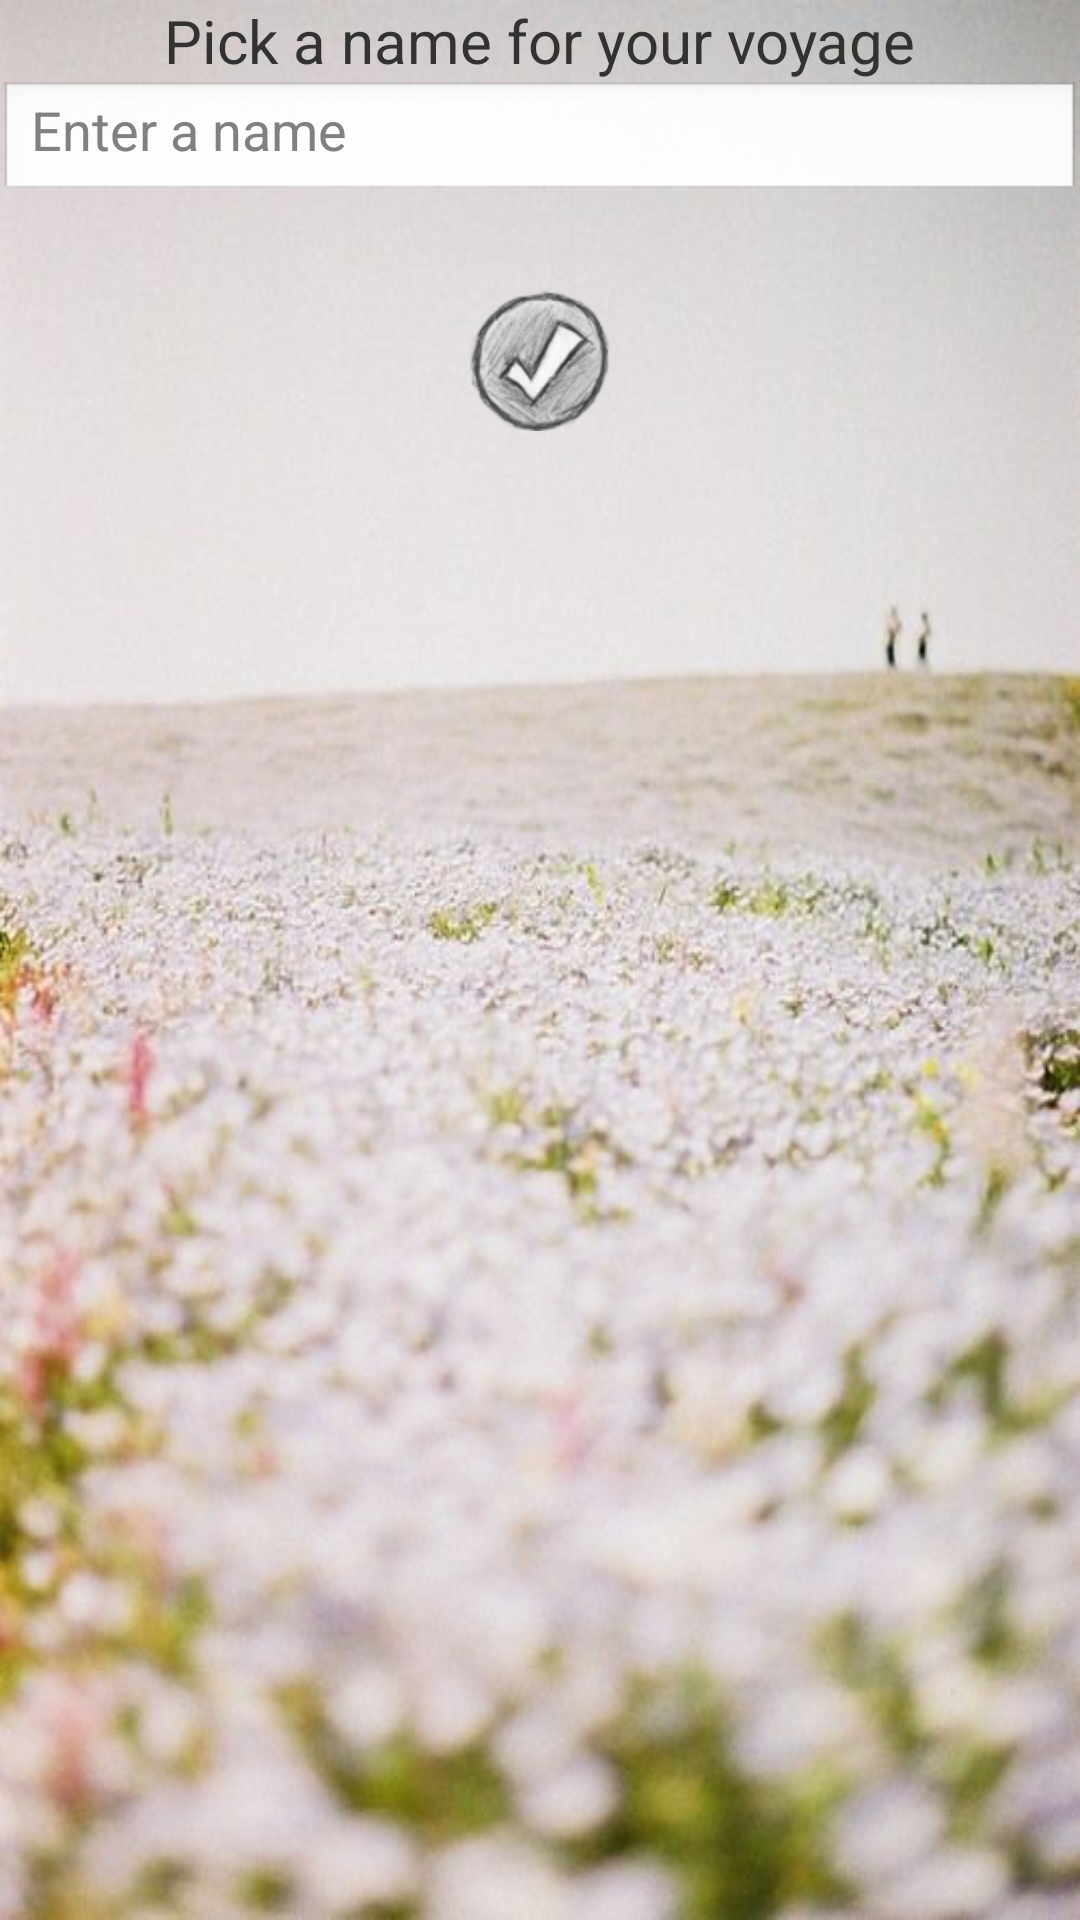

Produce the Android XML layout that renders to this screen, including the resource entries it uses.
<!-- AndroidManifest.xml: application theme AppTheme -->
<!-- res/layout/new_voyage.xml -->
<LinearLayout xmlns:android="http://schemas.android.com/apk/res/android"
    android:background="@drawable/v11"
    android:orientation="vertical"
    android:layout_width="match_parent"
    android:layout_height="match_parent"
    android:paddingBottom="@dimen/activity_vertical_margin"
    android:paddingLeft="@dimen/activity_horizontal_margin"
    android:paddingRight="@dimen/activity_horizontal_margin"
    android:paddingTop="@dimen/activity_vertical_margin">
    
    <TextView 
    android:layout_width="wrap_content"
    android:layout_height="wrap_content"
    android:layout_gravity="center_horizontal"
    android:textSize="20sp"
    android:text="Pick a name for your voyage"/>
    
    <EditText
    android:id="@+id/newname"
    android:inputType="text"
    android:layout_width="fill_parent"
    android:layout_height="40dp"
    android:layout_gravity="center_horizontal"
    android:hint="Enter a name" />
    
    <ImageView
    android:id="@+id/done"
    android:layout_height="wrap_content"
    android:layout_width="wrap_content"
    android:layout_marginTop="30dp"
    android:layout_gravity="center_horizontal"
    android:src="@drawable/tick"
     />
    
</LinearLayout>
<!-- resources referenced by this layout -->
<resources>
  <!-- drawable tick: png bitmap (drawable-hdpi, 13790 bytes) -->
  <!-- drawable v11: jpg bitmap (drawable-hdpi, 42448 bytes) -->
  <style name="AppTheme" parent="AppBaseTheme">
          
      </style>
  <style name="AppBaseTheme" parent="android:Theme.Light">
          
      </style>
</resources>
